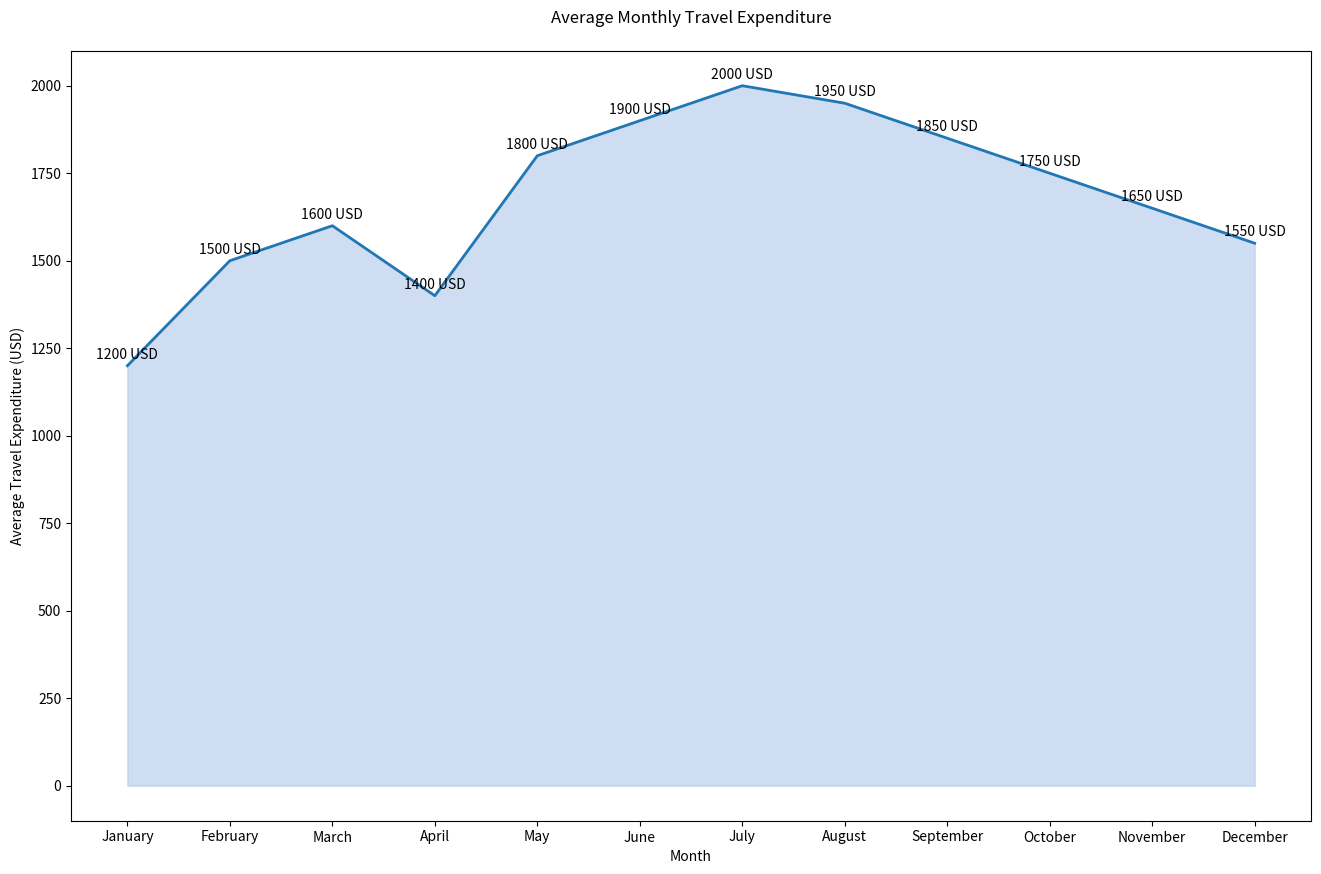

Write the Python code that produced this figure.

import pandas as pd
import matplotlib.pyplot as plt

# Data
data = {
    'Month': ['January', 'February', 'March', 'April', 'May', 'June', 'July', 'August', 'September', 'October', 'November', 'December'],
    'AvgTravelExpenditure': [1200, 1500, 1600, 1400, 1800, 1900, 2000, 1950, 1850, 1750, 1650, 1550]
}
df = pd.DataFrame(data)

# Convert 'Month' to categorical type with proper order
df['Month'] = pd.Categorical(df['Month'], categories=data['Month'], ordered=True)

# Create the area chart
plt.figure(figsize=(16, 10))
plt.plot(df['Month'], df['AvgTravelExpenditure'], lw=2, color='#1f77b4')
plt.fill_between(df['Month'], df['AvgTravelExpenditure'], color='#aec7e8', alpha=0.6)

# Annotate the chart with text labels
for i in range(df.shape[0]):
    plt.text(df['Month'][i], df['AvgTravelExpenditure'][i]+20, str(df['AvgTravelExpenditure'][i])+' USD', horizontalalignment='center')

# Customize the axes
plt.xlabel('Month')
plt.ylabel('Average Travel Expenditure (USD)')
plt.title('Average Monthly Travel Expenditure', pad=20)

# Show the final plot
plt.show()
